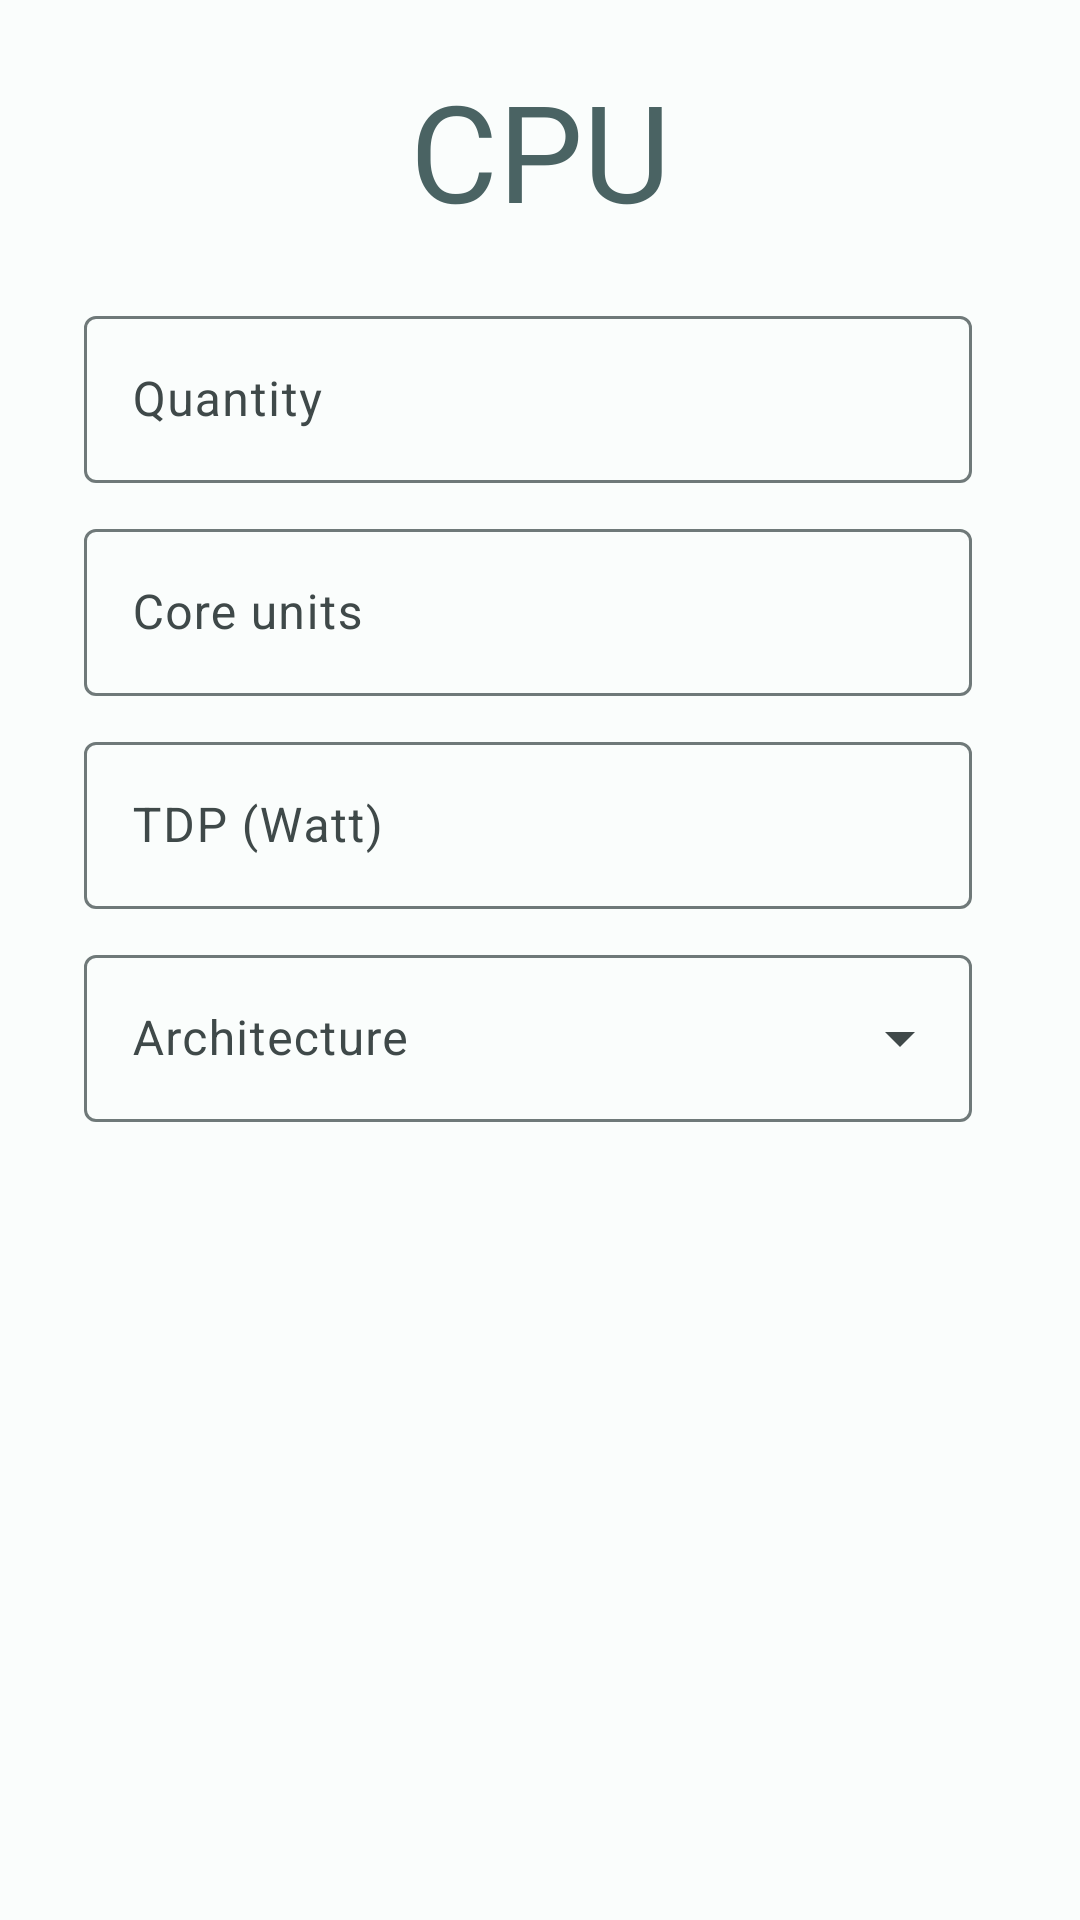

Layout XML and referenced resources for this Android screen:
<!-- AndroidManifest.xml: application theme AppTheme -->
<!-- res/layout/fragment_cpu_config.xml -->
<?xml version="1.0" encoding="utf-8"?>
<ScrollView xmlns:android="http://schemas.android.com/apk/res/android"
    android:layout_width="match_parent"
    android:layout_height="match_parent">

    <androidx.constraintlayout.widget.ConstraintLayout
        android:layout_width="match_parent"
        android:layout_height="match_parent"
        xmlns:app="http://schemas.android.com/apk/res-auto"
        android:padding="20dp">

        <TextView
            android:id="@+id/subTitle"
            android:layout_width="wrap_content"
            android:layout_height="wrap_content"
            app:layout_constraintTop_toTopOf="parent"
            app:layout_constraintStart_toStartOf="parent"
            app:layout_constraintEnd_toEndOf="parent"
            android:text="@string/cpu"
            android:textSize="45sp"
            android:fontFamily="@font/maven_pro"
            android:textFontWeight="500"
            android:textColor="?colorSecondary"/>

        <com.google.android.material.textfield.TextInputLayout
            android:id="@+id/quantityTextField"
            android:layout_width="match_parent"
            android:layout_height="wrap_content"
            android:hint="@string/quantity"
            android:layout_marginStart="8dp"
            android:layout_marginEnd="16dp"
            app:layout_constraintTop_toBottomOf="@id/subTitle"
            app:layout_constraintStart_toStartOf="parent"
            android:layout_marginTop="20dp">

            <com.google.android.material.textfield.TextInputEditText
                android:id="@+id/quantityEditText"
                android:layout_width="match_parent"
                android:layout_height="wrap_content"
                android:inputType="number"
                android:maxLength="9"
                />

        </com.google.android.material.textfield.TextInputLayout>

        <com.google.android.material.textfield.TextInputLayout
            android:id="@+id/coreUnitsTextField"
            android:layout_width="match_parent"
            android:layout_height="wrap_content"
            android:hint="@string/core_units"
            android:layout_marginStart="8dp"
            android:layout_marginEnd="16dp"
            app:layout_constraintTop_toBottomOf="@id/quantityTextField"
            app:layout_constraintStart_toStartOf="parent"
            android:layout_marginTop="10dp">

            <com.google.android.material.textfield.TextInputEditText
                android:id="@+id/coreUnitsEditText"
                android:layout_width="match_parent"
                android:layout_height="wrap_content"
                android:inputType="number"
                android:maxLength="9"
                />

        </com.google.android.material.textfield.TextInputLayout>

        <com.google.android.material.textfield.TextInputLayout
            android:id="@+id/tdpTextField"
            android:layout_width="match_parent"
            android:layout_height="wrap_content"
            android:hint="@string/tdp"
            android:layout_marginStart="8dp"
            android:layout_marginEnd="16dp"
            app:layout_constraintTop_toBottomOf="@id/coreUnitsTextField"
            app:layout_constraintStart_toStartOf="parent"
            android:layout_marginTop="10dp">

            <com.google.android.material.textfield.TextInputEditText
                android:id="@+id/tdpEditText"
                android:layout_width="match_parent"
                android:layout_height="wrap_content"
                android:inputType="number"
                android:maxLength="9"
                />

        </com.google.android.material.textfield.TextInputLayout>

        <com.google.android.material.textfield.TextInputLayout
            android:id="@+id/ArchTextField"
            android:layout_width="match_parent"
            android:layout_height="wrap_content"
            android:hint="@string/arch"
            android:layout_marginStart="8dp"
            android:layout_marginEnd="16dp"
            app:layout_constraintTop_toBottomOf="@id/tdpTextField"
            app:layout_constraintStart_toStartOf="parent"
            android:layout_marginTop="10dp"
            style="@style/Widget.Material3.TextInputLayout.OutlinedBox.ExposedDropdownMenu"
            android:labelFor="@id/archAutoCompleteTextView">

            <AutoCompleteTextView
                android:id="@+id/archAutoCompleteTextView"
                android:layout_width="match_parent"
                android:layout_height="wrap_content"
                android:inputType="none"
                />

        </com.google.android.material.textfield.TextInputLayout>


    </androidx.constraintlayout.widget.ConstraintLayout>
</ScrollView>
<!-- resources referenced by this layout -->
<resources>
  <string name="arch">Architecture</string>
  <string name="core_units">Core units</string>
  <string name="cpu">CPU</string>
  <string name="quantity">Quantity</string>
  <string name="tdp">TDP (Watt)</string>
  <color name="md_theme_light_primary">#00696B</color>
  <color name="md_theme_light_onPrimary">#FFFFFF</color>
  <color name="md_theme_light_primaryContainer">#6FF6F9</color>
  <color name="md_theme_light_onPrimaryContainer">#002020</color>
  <color name="md_theme_light_secondary">#4A6363</color>
  <color name="md_theme_light_onSecondary">#FFFFFF</color>
  <color name="md_theme_light_secondaryContainer">#CCE8E8</color>
  <color name="md_theme_light_onSecondaryContainer">#041F20</color>
  <color name="md_theme_light_tertiary">#4C5F7C</color>
  <color name="md_theme_light_onTertiary">#FFFFFF</color>
  <color name="md_theme_light_tertiaryContainer">#D4E3FF</color>
  <color name="md_theme_light_onTertiaryContainer">#051C35</color>
  <color name="md_theme_light_error">#BA1A1A</color>
  <color name="md_theme_light_errorContainer">#FFDAD6</color>
  <color name="md_theme_light_onError">#FFFFFF</color>
  <color name="md_theme_light_onErrorContainer">#410002</color>
  <color name="md_theme_light_background">#FAFDFC</color>
  <color name="md_theme_light_onBackground">#191C1C</color>
  <color name="md_theme_light_surface">#FAFDFC</color>
  <color name="md_theme_light_onSurface">#191C1C</color>
  <color name="md_theme_light_surfaceVariant">#DAE4E4</color>
  <color name="md_theme_light_onSurfaceVariant">#3F4949</color>
  <color name="md_theme_light_outline">#6F7979</color>
  <color name="md_theme_light_inverseOnSurface">#EFF1F0</color>
  <color name="md_theme_light_inverseSurface">#2D3131</color>
  <color name="md_theme_light_inversePrimary">#4CDADC</color>
</resources>
